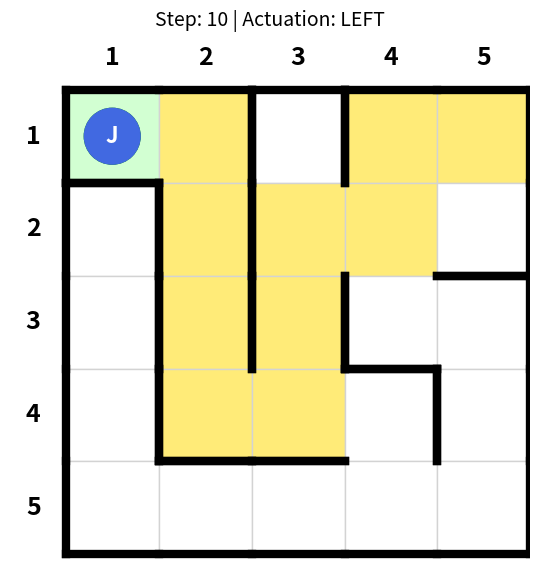

The matplotlib source for this figure:
import heapq
import os
import time
from dataclasses import dataclass
from itertools import count
from typing import Dict, List, Optional, Set, Tuple

import matplotlib.image as mpimg
import matplotlib.pyplot as plt
import numpy as np
from matplotlib.patches import Circle, Rectangle

from collections import deque


# ============================================================
# Definir Valores no mapa
# ============================================================
# Esta matriz representa o que existe dentro de cada célula.

EMPTY = 0
FINN = 1
JAKE = 2
TRAP = 3


# ============================================================
# Ações permitidas para o cliente
# ============================================================
UP = 1
RIGHT = 2
DOWN = 4
LEFT = 8

# ============================================================
# MATRIZ 1: Definição do conteúdo do mapa
# ============================================================
# Coordenadas humanas:
#
# Finn começa na linha 1, coluna 1
# Jake começa na linha 1, coluna 5
#
# O Python utiliza indexação baseada em zero:
# Finn = content[0][0]
# Jake = content[0][4]

CONTENT = np.array([
    [FINN,  EMPTY, EMPTY, EMPTY, JAKE],
    [EMPTY, EMPTY, EMPTY, EMPTY, EMPTY],
    [EMPTY, EMPTY, EMPTY, EMPTY, EMPTY],
    [EMPTY, EMPTY, EMPTY, EMPTY, EMPTY],
    [EMPTY, EMPTY, EMPTY, EMPTY, EMPTY],
])


# ============================================================
# Definição de posição e passos para o plano
# ============================================================

ROWS = 5
COLS = 5

Position = Tuple[int, int]  # row, col


@dataclass
class Step:
    action: str
    position: Position


# ============================================================
# Funções para validar movimentos e declarar paredes
# ============================================================

def create_valid_moves() -> np.ndarray:
    """
    Creates a matrix where each cell stores the allowed movements.
    Walls are represented by removing movement between adjacent cells.
    """
    moves = np.zeros((ROWS, COLS), dtype=int)

    # Primeiro, permita todos os movimentos que permaneçam dentro da grade.
    for row in range(ROWS):
        for col in range(COLS):
            value = 0

            if row > 0:
                value |= UP
            if col < COLS - 1:
                value |= RIGHT
            if row < ROWS - 1:
                value |= DOWN
            if col > 0:
                value |= LEFT

            moves[row, col] = value

    # Em seguida, bloqueie passagens específicas de acordo com as paredes do labirinto. 
    #
    # As coordenadas para humanos utilizam linhas/colunas de 1 a 5.
    # As coordenadas do Python utilizam linhas/colunas de 0 a 4.

    # Vertical walls in the first row.
    block_passage(moves, 0, 1, RIGHT)  # between (1,2) and (1,3)
    block_passage(moves, 0, 2, RIGHT)  # between (1,3) and (1,4)

    # Vertical wall between columns 1 and 2, from rows 2 to 4.
    block_passage(moves, 1, 0, RIGHT)  # between (2,1) and (2,2)
    block_passage(moves, 2, 0, RIGHT)  # between (3,1) and (3,2)
    block_passage(moves, 3, 0, RIGHT)  # between (4,1) and (4,2)

    # Vertical wall between columns 2 and 3, from rows 2 to 3.
    block_passage(moves, 1, 1, RIGHT)  # between (2,2) and (2,3)
    block_passage(moves, 2, 1, RIGHT)  # between (3,2) and (3,3)

    # Other internal vertical walls.
    block_passage(moves, 2, 2, RIGHT)  # between (3,3) and (3,4)
    block_passage(moves, 3, 3, RIGHT)  # between (4,4) and (4,5)

    # Horizontal walls.
    block_passage(moves, 0, 0, DOWN)   # between (1,1) and (2,1)
    block_passage(moves, 1, 4, DOWN)   # between (2,5) and (3,5)
    block_passage(moves, 2, 3, DOWN)   # between (3,4) and (4,4)
    block_passage(moves, 3, 1, DOWN)   # between (4,2) and (5,2)
    block_passage(moves, 3, 2, DOWN)   # between (4,3) and (5,3)

    return moves


def block_passage(moves: np.ndarray, row: int, col: int, direction: int) -> None:
    """
    Blocks movement from one cell to its neighbor.
    It also blocks the opposite movement from the neighbor back to this cell.
    """
    moves[row, col] = remove_direction(moves[row, col], direction)

    neighbor_row = row + delta_row(direction)
    neighbor_col = col + delta_col(direction)

    if is_inside(neighbor_row, neighbor_col):
        opposite_direction = opposite(direction)
        moves[neighbor_row, neighbor_col] = remove_direction(
            moves[neighbor_row, neighbor_col],
            opposite_direction
        )


def remove_direction(value: int, direction: int) -> int:
    return value & ~direction


def is_inside(row: int, col: int) -> bool:
    return 0 <= row < ROWS and 0 <= col < COLS


def delta_row(direction: int) -> int:
    if direction == UP:
        return -1
    if direction == DOWN:
        return 1
    return 0


def delta_col(direction: int) -> int:
    if direction == LEFT:
        return -1
    if direction == RIGHT:
        return 1
    return 0


def opposite(direction: int) -> int:
    if direction == UP:
        return DOWN
    if direction == DOWN:
        return UP
    if direction == LEFT:
        return RIGHT
    if direction == RIGHT:
        return LEFT
    raise ValueError(f"Invalid direction: {direction}")


def has_direction(moves: int, direction: int) -> bool:
    return (moves & direction) != 0


VALID_MOVES = create_valid_moves()


# ============================================================
# Funções para validar movimento e encontar célula do agente
# ============================================================

def find_cell(content: np.ndarray, value: int) -> Position:
    positions = np.argwhere(content == value)

    if len(positions) == 0:
        raise ValueError(f"Value {value} not found in content matrix.")

    row, col = positions[0]
    return int(row), int(col)


def get_neighbors(valid_moves: np.ndarray, pos: Position) -> List[Step]:
    row, col = pos
    moves = valid_moves[row, col]

    neighbors = []

    if has_direction(moves, UP):
        neighbors.append(Step("UP", (row - 1, col)))

    if has_direction(moves, RIGHT):
        neighbors.append(Step("RIGHT", (row, col + 1)))

    if has_direction(moves, DOWN):
        neighbors.append(Step("DOWN", (row + 1, col)))

    if has_direction(moves, LEFT):
        neighbors.append(Step("LEFT", (row, col - 1)))

    return neighbors


# ============================================================
# Função usada para criar a lista de ações na ordem a serem executadas, pois o plano foi gerado do fim ao início
# ============================================================

def reconstruct_path(
    came_from: Dict[Position, Position],
    action_from: Dict[Position, str],
    current: Position
) -> List[Step]:
    path = []

    while current in came_from:
        action = action_from[current]
        path.append(Step(action, current))
        current = came_from[current]

    path.reverse()
    return path


# ============================================================
# Funções de busca para gerar o plano
# ============================================================

from collections import deque

def bfs_search(
    content: np.ndarray,
    valid_moves: np.ndarray,
    start: Position,
    goal: Position
) -> List[Step]:
    """
    Busca por Amplitude (Breadth-First Search - BFS).
    Retorna uma lista de objetos Step indicando o caminho ótimo em número de passos.
    """
    if start == goal:
        return []

    # Fila FIFO para a BFS e conjunto para controle de visitados
    frontier = deque([start])
    visited: Set[Position] = {start}

    came_from: Dict[Position, Position] = {}
    action_from: Dict[Position, str] = {}

    while frontier:
        current = frontier.popleft()

        if current == goal:
            return reconstruct_path(came_from, action_from, current)

        for step in get_neighbors(valid_moves, current):
            next_pos = step.position

            if next_pos not in visited:
                visited.add(next_pos)
                frontier.append(next_pos)
                
                came_from[next_pos] = current
                action_from[next_pos] = step.action

    return []

def manhattan(a: Position, b: Position) -> int:
    return abs(a[0] - b[0]) + abs(a[1] - b[1])

def astar_search(
    content: np.ndarray,
    valid_moves: np.ndarray,
    start: Position,
    goal: Position
) -> List[Step]:
    frontier = []
    tie_breaker = count()

    heapq.heappush(frontier, (0, next(tie_breaker), start))

    came_from: Dict[Position, Position] = {}
    action_from: Dict[Position, str] = {}
    cost_so_far: Dict[Position, int] = {start: 0}

    while frontier:
        _, _, current = heapq.heappop(frontier)

        if current == goal:
            return reconstruct_path(came_from, action_from, current)

        for step in get_neighbors(valid_moves, current):
            next_pos = step.position

            new_cost = cost_so_far[current] + 1

            # Optional example: trap cells are more expensive.
            if content[next_pos] == TRAP:
                new_cost += 5

            if next_pos not in cost_so_far or new_cost < cost_so_far[next_pos]:
                cost_so_far[next_pos] = new_cost

                priority = new_cost + manhattan(next_pos, goal)
                heapq.heappush(frontier, (priority, next(tie_breaker), next_pos))

                came_from[next_pos] = current
                action_from[next_pos] = step.action

    return []

def bfs_search(
    content: np.ndarray,
    valid_moves: np.ndarray,
    start: Position,
    goal: Position
) -> List[Step]:
    """
    Busca por Amplitude (BFS).
    Retorna uma lista de objetos Step indicando o caminho.
    """
    if start == goal:
        return []

    frontier = deque([start])
    visited: Set[Position] = {start}

    came_from: Dict[Position, Position] = {}
    action_from: Dict[Position, str] = {}

    while frontier:
        current = frontier.popleft()

        if current == goal:
            return reconstruct_path(came_from, action_from, current)

        for step in get_neighbors(valid_moves, current):
            next_pos = step.position

            if next_pos not in visited:
                visited.add(next_pos)
                frontier.append(next_pos)
                
                came_from[next_pos] = current
                action_from[next_pos] = step.action

    return []

def dfs_search(
    content: np.ndarray,
    valid_moves: np.ndarray,
    start: Position,
    goal: Position
) -> List[Step]:
    """
    Busca em Profundidade (Depth-First Search - DFS).
    Utiliza uma pilha (LIFO) para explorar os caminhos o mais fundo possível.
    Retorna uma lista de objetos Step.
    """
    if start == goal:
        return []

    # Pilha para a DFS (usando lista do Python) e conjunto de visitados
    frontier = [start]
    visited: Set[Position] = {start}

    came_from: Dict[Position, Position] = {}
    action_from: Dict[Position, str] = {}

    while frontier:
        current = frontier.pop()  # Remove o último elemento (comportamento LIFO)

        if current == goal:
            return reconstruct_path(came_from, action_from, current)

        for step in get_neighbors(valid_moves, current):
            next_pos = step.position

            if next_pos not in visited:
                visited.add(next_pos)
                frontier.append(next_pos)
                
                came_from[next_pos] = current
                action_from[next_pos] = step.action

    return []

def depth_limited_search(
    content: np.ndarray,
    valid_moves: np.ndarray,
    start: Position,
    goal: Position,
    limit: int = 15
) -> List[Step]:
    """
    Busca Limitada em Profundidade (Depth-Limited Search - DLS).
    Uma DFS com um limite máximo de profundidade para evitar loops infinitos ou caminhos muito longos.
    Retorna uma lista de objetos Step.
    """
    if start == goal:
        return []

    # A pilha armazena tuplas no formato: (posicao_atual, profundidade_atual)
    frontier = [(start, 0)]
    
    # Dicionário para rastrear a menor profundidade em que cada posição foi alcançada
    depth_reached: Dict[Position, int] = {start: 0}

    came_from: Dict[Position, Position] = {}
    action_from: Dict[Position, str] = {}

    while frontier:
        current, depth = frontier.pop()

        if current == goal:
            return reconstruct_path(came_from, action_from, current)

        # Se ainda não atingiu o limite, expande os vizinhos
        if depth < limit:
            for step in get_neighbors(valid_moves, current):
                next_pos = step.position
                next_depth = depth + 1

                # Permite revisitar se for encontrado a uma profundidade menor
                if next_pos not in depth_reached or next_depth < depth_reached[next_pos]:
                    depth_reached[next_pos] = next_depth
                    frontier.append((next_pos, next_depth))
                    
                    came_from[next_pos] = current
                    action_from[next_pos] = step.action

    return []

from typing import Optional

def iterative_deepening_search(
    content: np.ndarray,
    valid_moves: np.ndarray,
    start: Position,
    goal: Position,
    max_depth: int = 50
) -> List[Step]:
    """
    Busca de Aprofundamento Iterativo (IDDFS).
    Executa buscas limitadas em profundidade incrementalmente até encontrar o objetivo.
    Retorna uma lista de objetos Step.
    """
    if start == goal:
        return []

    for depth in range(max_depth + 1):
        path_set = set()

        def dls(current: Position, current_depth: int) -> Optional[List[Step]]:
            if current == goal:
                return []
            if current_depth == depth:
                return None

            path_set.add(current)
            for step in get_neighbors(valid_moves, current):
                next_pos = step.position
                if next_pos not in path_set:
                    res = dls(next_pos, current_depth + 1)
                    if res is not None:
                        return [step] + res
            path_set.remove(current)
            return None

        result = dls(start, 0)
        if result is not None:
            return result

    return []

# ============================================================
# Funções para desenhar mapa
# ============================================================

def load_image(filename: str):
    if os.path.exists(filename):
        return mpimg.imread(filename)
    return None


def get_cell_background(
    pos: Position,
    goal: Position,
    visited: Set[Position],
    planned_path: Set[Position],
    content: np.ndarray
) -> str:
    if pos == goal:
        return "#D2FFD2"  # light green

    if pos in visited:
        return "#FFEB78"  # yellow

    if pos in planned_path:
        return "#B4E1FF"  # light blue

    if content[pos] == TRAP:
        return "#FFB4B4"  # light red

    return "white"


def draw_maze(
    ax,
    content: np.ndarray,
    valid_moves: np.ndarray,
    agent_position: Position,
    goal: Position,
    visited: Set[Position],
    planned_path: Set[Position],
    step_number: int,
    current_action: str,
    jake_image=None,
    finn_image=None
) -> None:
    ax.clear()

    rows, cols = content.shape

    # Draw cell backgrounds.
    for row in range(rows):
        for col in range(cols):
            pos = (row, col)

            color = get_cell_background(
                pos=pos,
                goal=goal,
                visited=visited,
                planned_path=planned_path,
                content=content
            )

            rect = Rectangle(
                (col, row),
                1,
                1,
                facecolor=color,
                edgecolor="lightgray",
                linewidth=1,
                zorder=1
            )
            ax.add_patch(rect)

    # Draw thick walls.
    for row in range(rows):
        for col in range(cols):
            x = col
            y = row
            moves = valid_moves[row, col]

            if not has_direction(moves, UP):
                ax.plot([x, x + 1], [y, y], color="black", linewidth=6, zorder=3)

            if not has_direction(moves, RIGHT):
                ax.plot([x + 1, x + 1], [y, y + 1], color="black", linewidth=6, zorder=3)

            if not has_direction(moves, DOWN):
                ax.plot([x, x + 1], [y + 1, y + 1], color="black", linewidth=6, zorder=3)

            if not has_direction(moves, LEFT):
                ax.plot([x, x], [y, y + 1], color="black", linewidth=6, zorder=3)

    # Draw Finn.
    goal_row, goal_col = goal
    if finn_image is not None:
        ax.imshow(
            finn_image,
            extent=(goal_col + 0.15, goal_col + 0.85, goal_row + 0.85, goal_row + 0.15),
            zorder=5
        )
    else:
        ax.add_patch(
            Circle(
                (goal_col + 0.5, goal_row + 0.5),
                0.30,
                color="green",
                zorder=5
            )
        )
        ax.text(
            goal_col + 0.5,
            goal_row + 0.5,
            "F",
            ha="center",
            va="center",
            color="white",
            fontsize=16,
            fontweight="bold",
            zorder=6
        )

    # Draw Jake.
    agent_row, agent_col = agent_position
    if jake_image is not None:
        ax.imshow(
            jake_image,
            extent=(agent_col + 0.15, agent_col + 0.85, agent_row + 0.85, agent_row + 0.15),
            zorder=6
        )
    else:
        ax.add_patch(
            Circle(
                (agent_col + 0.5, agent_row + 0.5),
                0.30,
                color="royalblue",
                zorder=6
            )
        )
        ax.text(
            agent_col + 0.5,
            agent_row + 0.5,
            "J",
            ha="center",
            va="center",
            color="white",
            fontsize=16,
            fontweight="bold",
            zorder=7
        )

    # Draw coordinate labels.
    for col in range(cols):
        ax.text(
            col + 0.5,
            -0.35,
            str(col + 1),
            ha="center",
            va="center",
            fontsize=18,
            fontweight="bold"
        )

    for row in range(rows):
        ax.text(
            -0.35,
            row + 0.5,
            str(row + 1),
            ha="center",
            va="center",
            fontsize=18,
            fontweight="bold"
        )

    ax.set_title(f"Step: {step_number} | Actuation: {current_action}", fontsize=14)

    ax.set_xlim(-0.6, cols)
    ax.set_ylim(rows + 0.2, -0.6)
    ax.set_aspect("equal")
    ax.axis("off")

def greedy_best_first_search(
    content: np.ndarray,
    valid_moves: np.ndarray,
    start: Position,
    goal: Position
) -> List[Step]:
    """
    Busca Gulosa por Melhor-Primeiro (Greedy Best-First Search).
    Usa apenas a heurística (distância de Manhattan) para priorizar os nós.
    Retorna uma lista de objetos Step.
    """
    frontier = []
    tie_breaker = count()

    # A prioridade inicial é apenas a heurística baseada na distância até o objetivo
    initial_priority = manhattan(start, goal)
    heapq.heappush(frontier, (initial_priority, next(tie_breaker), start))

    came_from: Dict[Position, Position] = {}
    action_from: Dict[Position, str] = {}
    visited: Set[Position] = {start}

    while frontier:
        _, _, current = heapq.heappop(frontier)

        if current == goal:
            return reconstruct_path(came_from, action_from, current)

        for step in get_neighbors(valid_moves, current):
            next_pos = step.position

            if next_pos not in visited:
                visited.add(next_pos)
                
                # A prioridade é estritamente a distância estimada até o objetivo
                priority = manhattan(next_pos, goal)
                heapq.heappush(frontier, (priority, next(tie_breaker), next_pos))

                came_from[next_pos] = current
                action_from[next_pos] = step.action

    return []


# ============================================================
# MAIN SIMULATION
# ============================================================

def main() -> None:
    content = CONTENT.copy()
    valid_moves = VALID_MOVES.copy()

    start = find_cell(content, JAKE)
    goal = find_cell(content, FINN)

    ### Funções de busca clássicas
    #solution = bfs_search(content, valid_moves, start, goal)
    #solution = uniform_cost_search(content, valid_moves, start, goal)
    #solution = dfs_search(content, valid_moves, start, goal)
    #solution = depth_limited_search(content, valid_moves, start, goal, limit=12)
    #solution = iterative_deepening_search(content, valid_moves, start, goal)

    ### Funções de Busca Heurística
    #solution = greedy_best_first_search(content, valid_moves, start, goal)
    solution = astar_search(content, valid_moves, start, goal)

    if not solution:
        print("No path found.")
        return

    planned_path = {step.position for step in solution}
    visited = {start}

    jake_image = load_image("jake.png")
    finn_image = load_image("finn.png")

    if jake_image is None:
        print("jake.png not found. Drawing Jake as a blue circle.")

    if finn_image is None:
        print("finn.png not found. Drawing Finn as a green circle.")

    plt.ion()
    fig, ax = plt.subplots(figsize=(7, 7))

    agent_position = start

    draw_maze(
        ax=ax,
        content=content,
        valid_moves=valid_moves,
        agent_position=agent_position,
        goal=goal,
        visited=visited,
        planned_path=planned_path,
        step_number=0,
        current_action="Initial state",
        jake_image=jake_image,
        finn_image=finn_image
    )

    plt.pause(0.8)

    for step_number, step in enumerate(solution, start=1):
        agent_position = step.position
        visited.add(agent_position)

        draw_maze(
            ax=ax,
            content=content,
            valid_moves=valid_moves,
            agent_position=agent_position,
            goal=goal,
            visited=visited,
            planned_path=planned_path,
            step_number=step_number,
            current_action=step.action,
            jake_image=jake_image,
            finn_image=finn_image
        )

        plt.pause(0.7)
        time.sleep(0.1)

    plt.ioff()
    plt.show()

    print("Goal reached!")
    print("Path:")
    for step in solution:
        print(f"{step.action} -> {step.position}")


if __name__ == "__main__":
    main()
